Labelled photos from "imgs2train", an image-classification folder in Flavjack/quinoa_panicle_phenotyping. The possible labels are: amaranth, glomerulate.

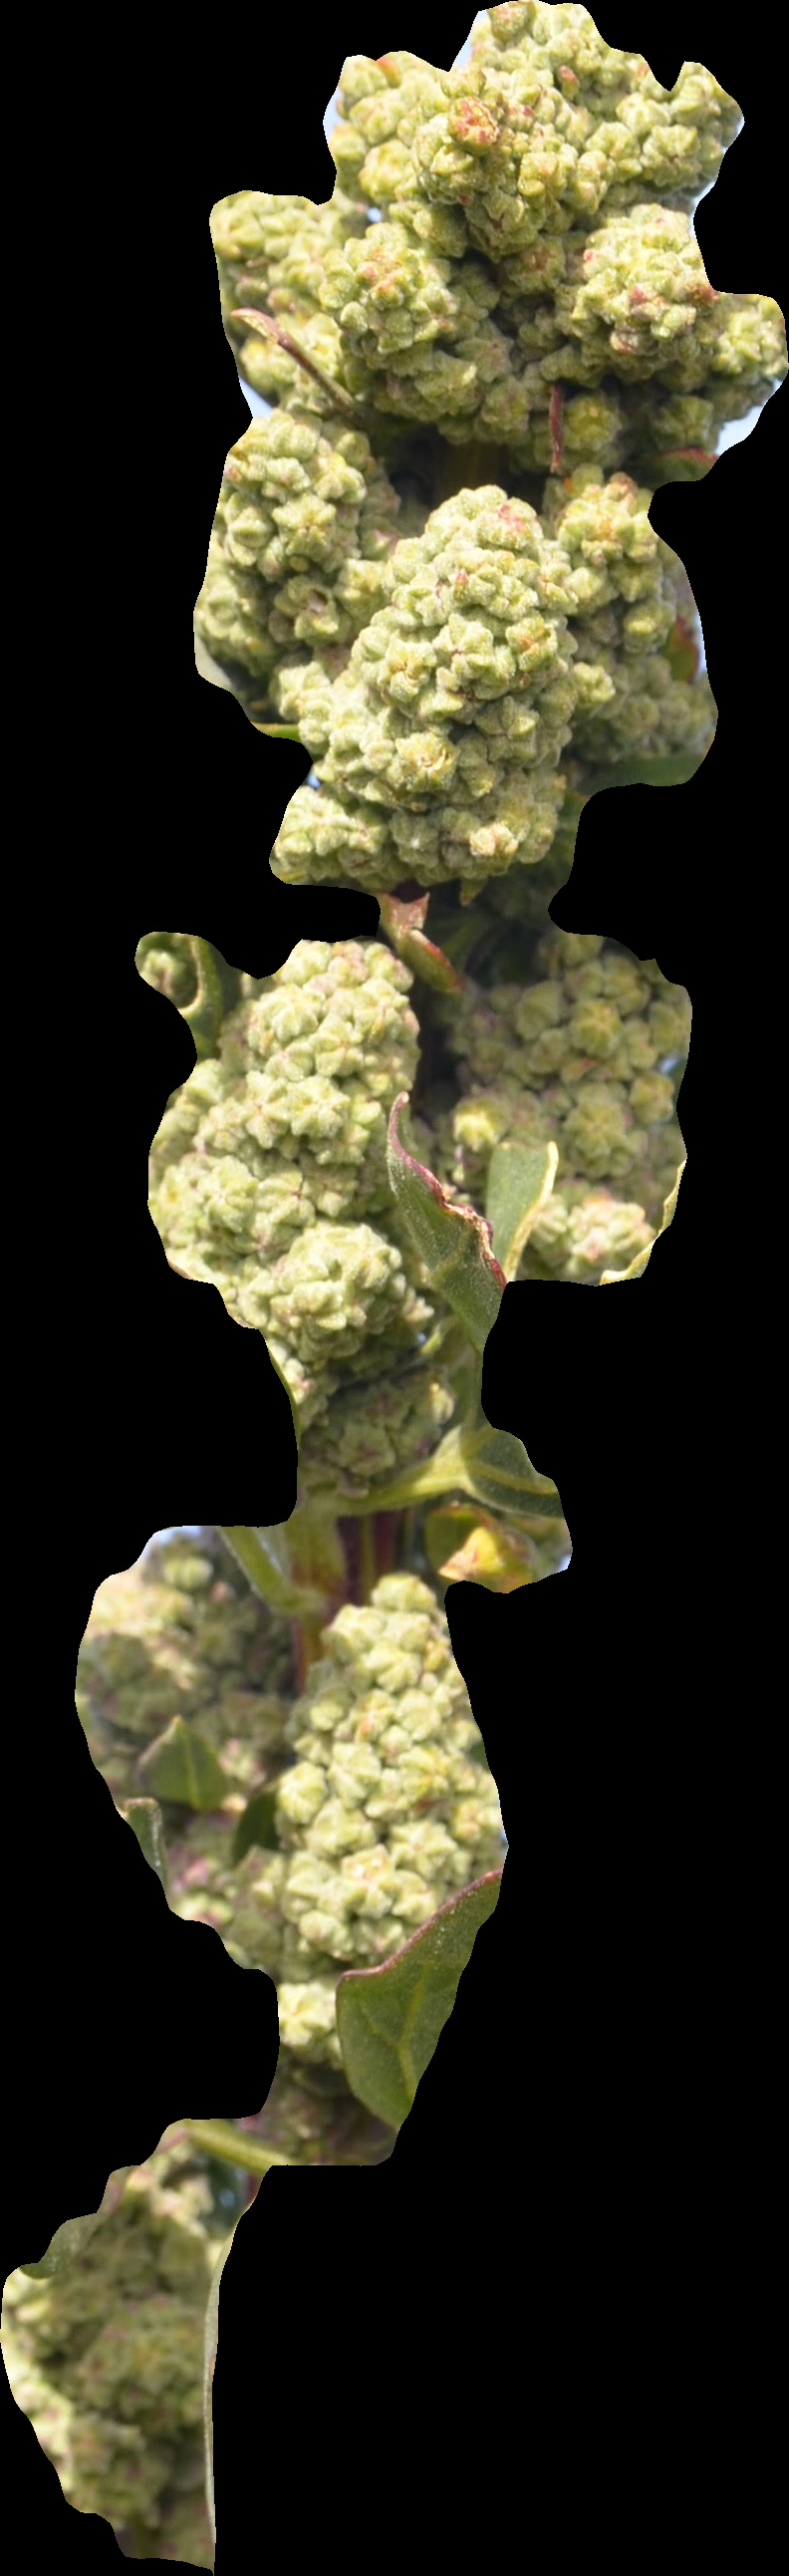
Label: glomerulate

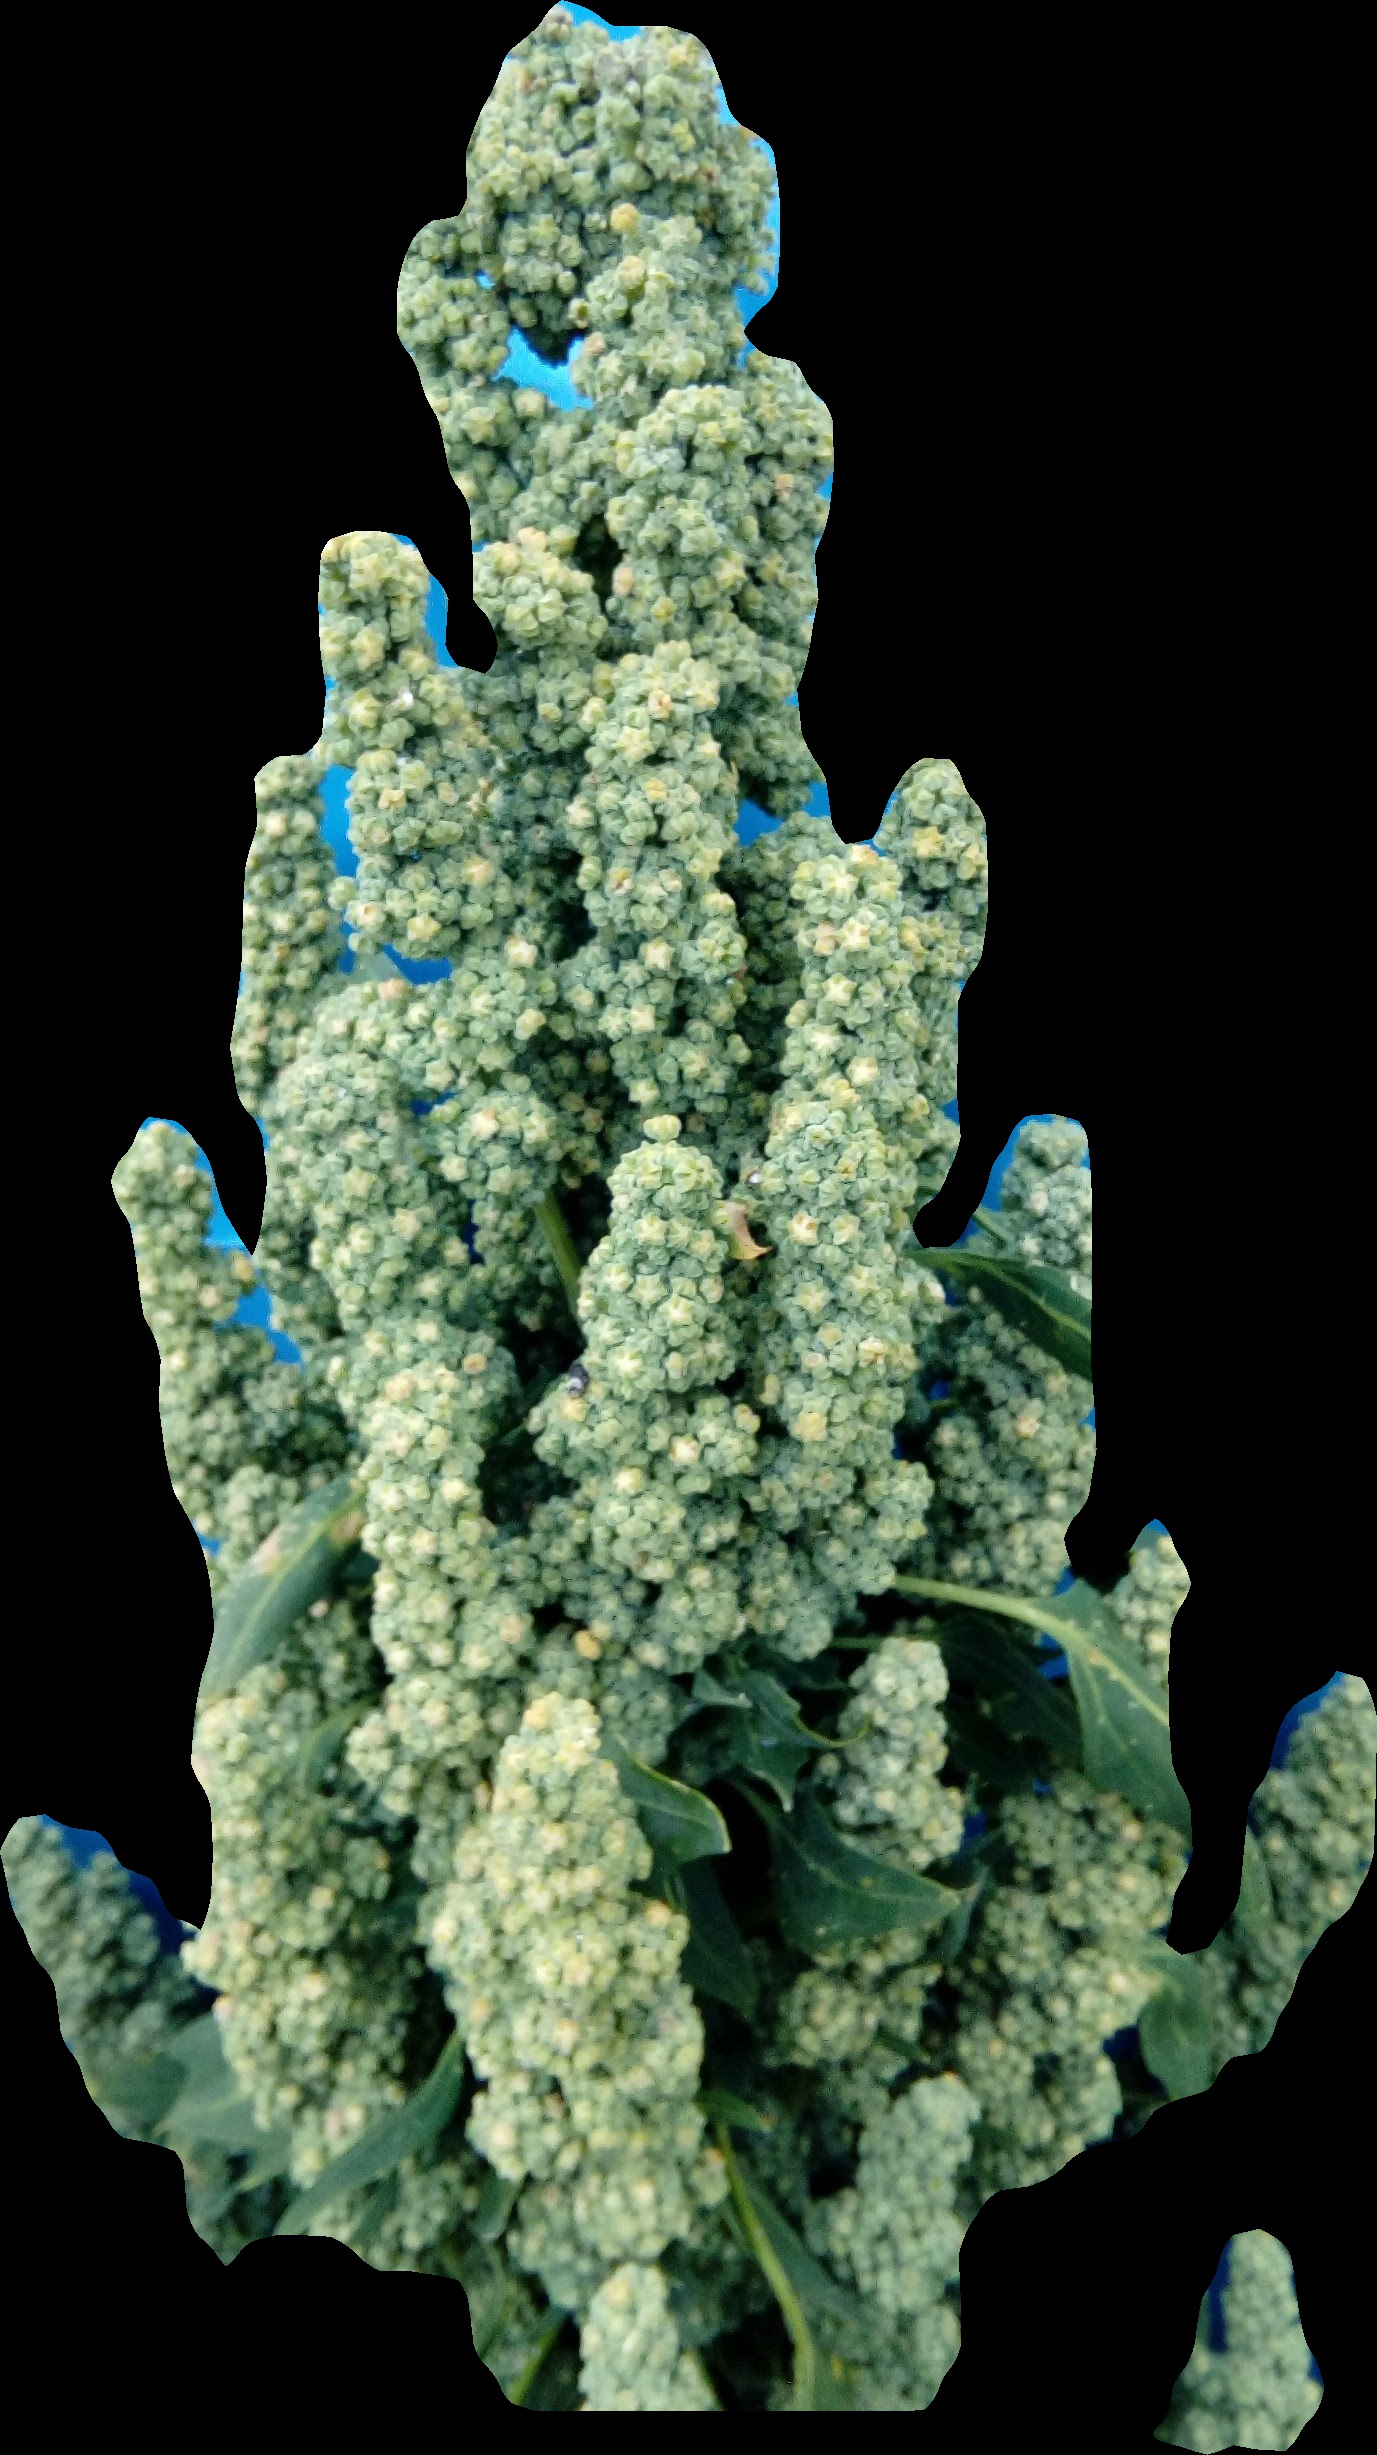
Label: amaranth

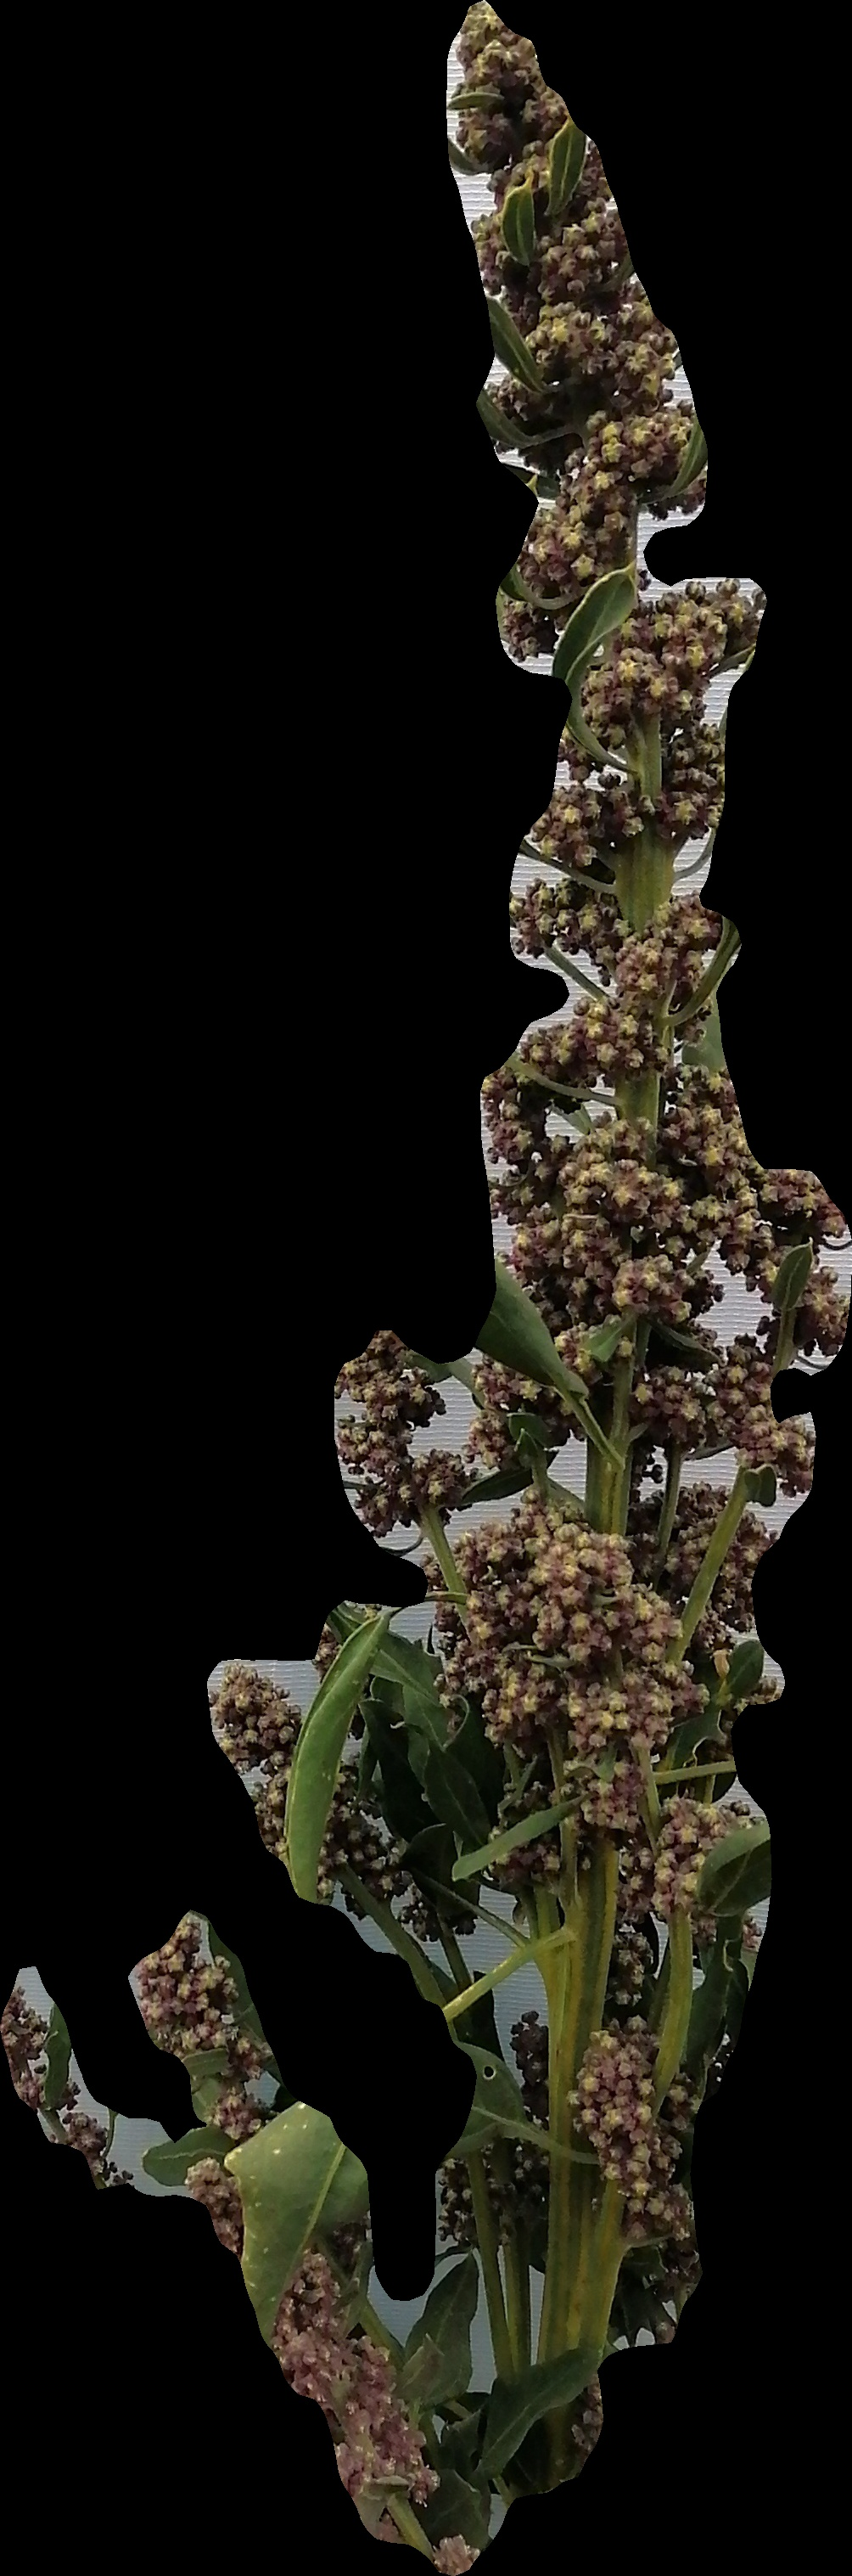
Label: glomerulate

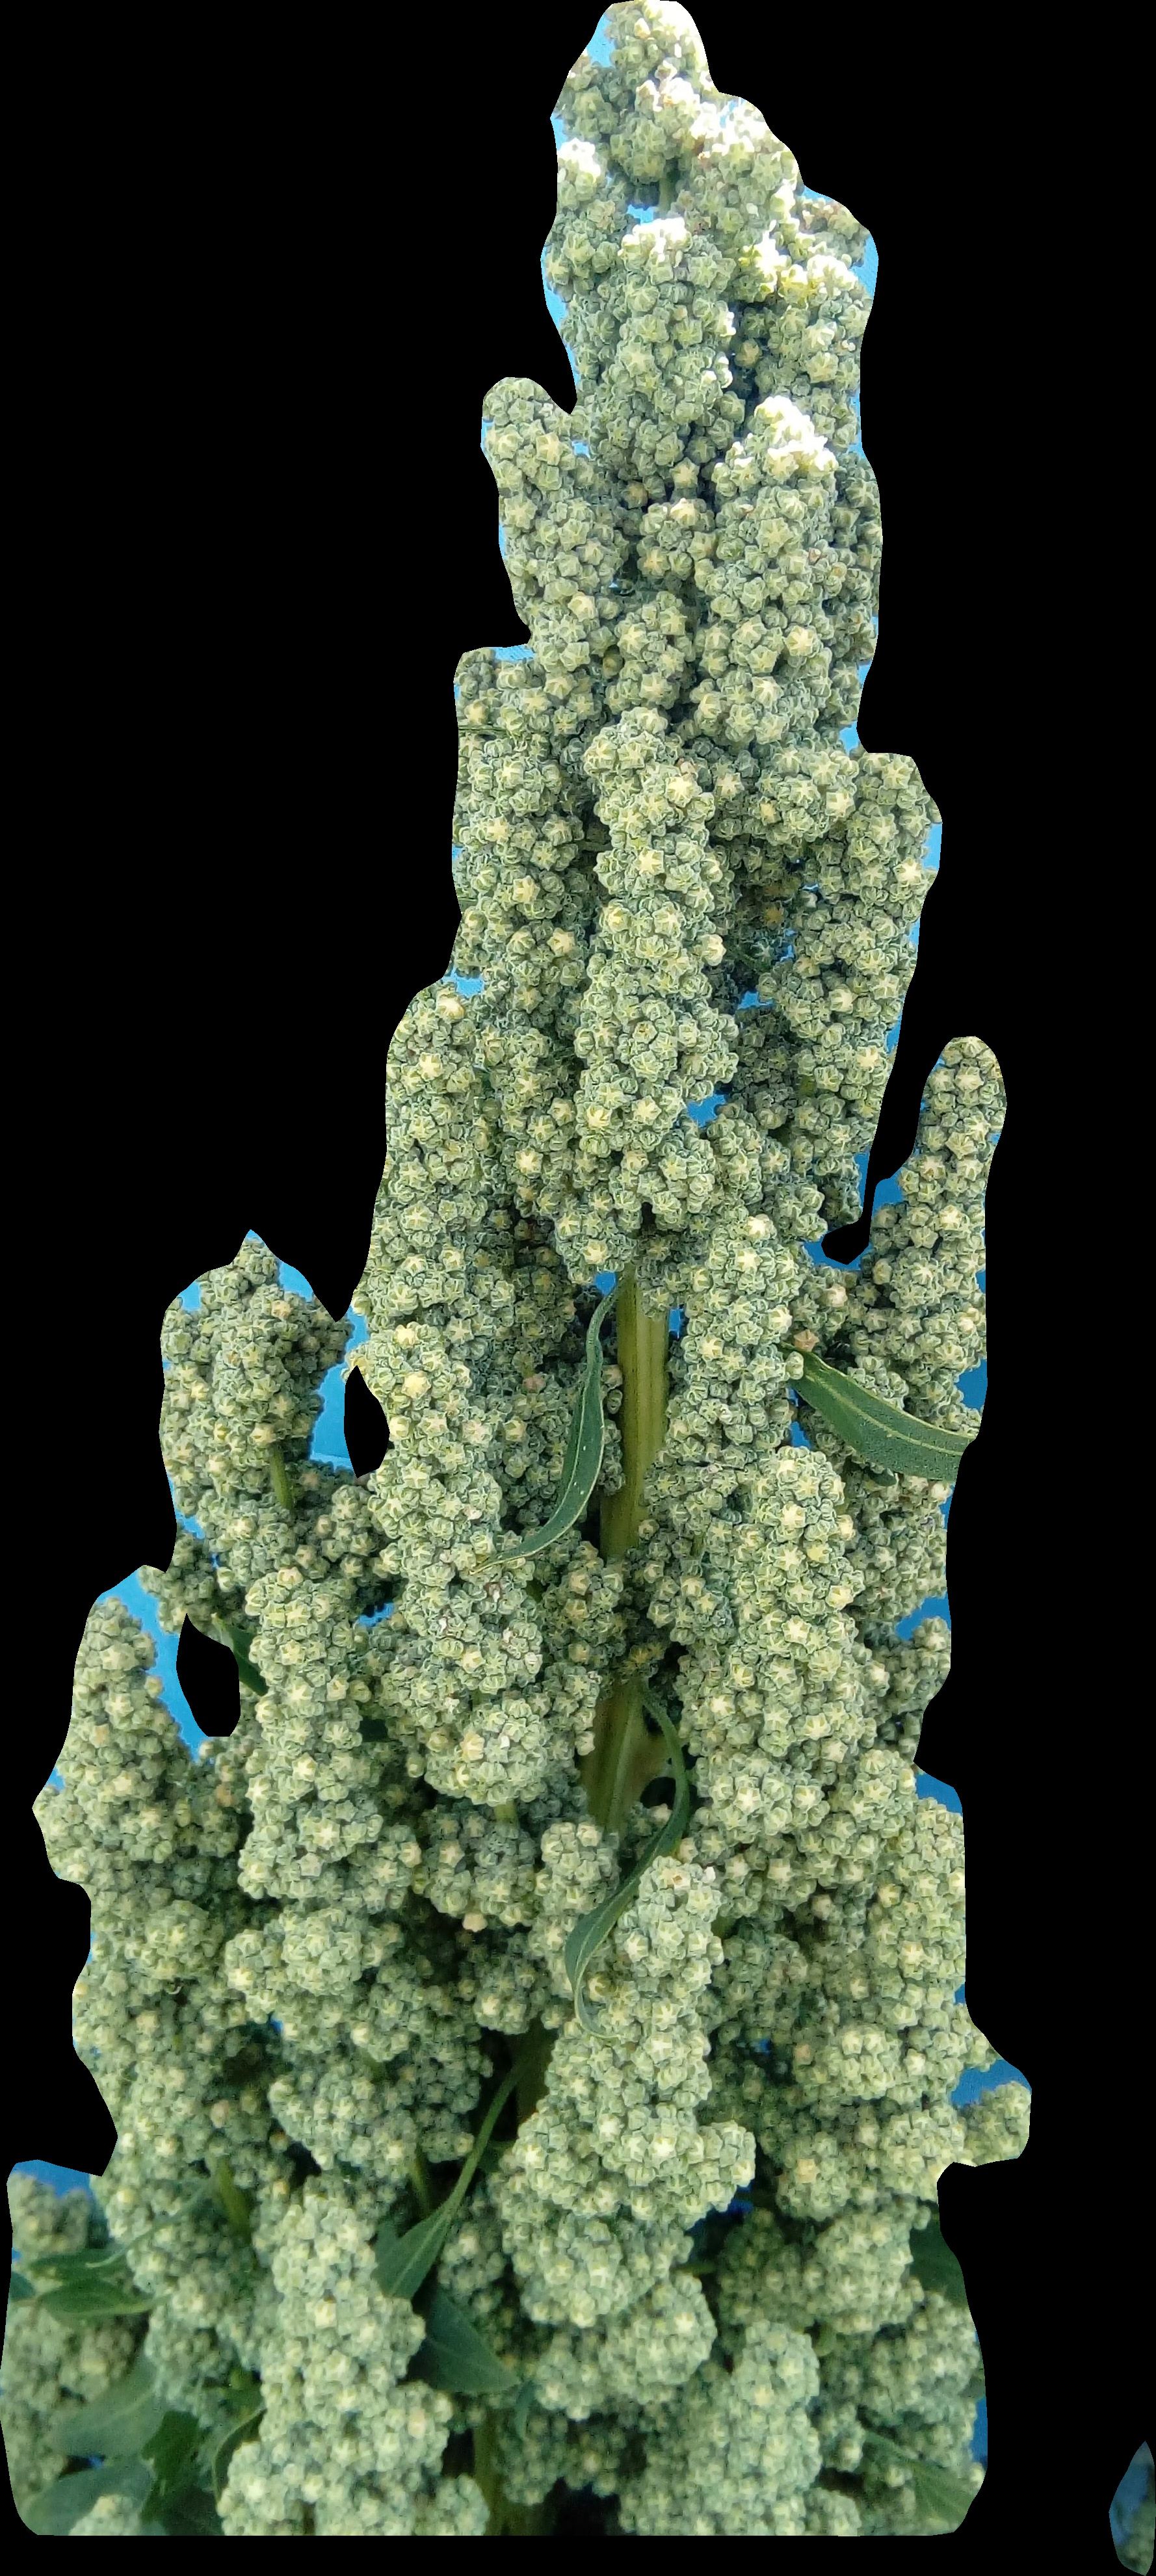
Label: amaranth

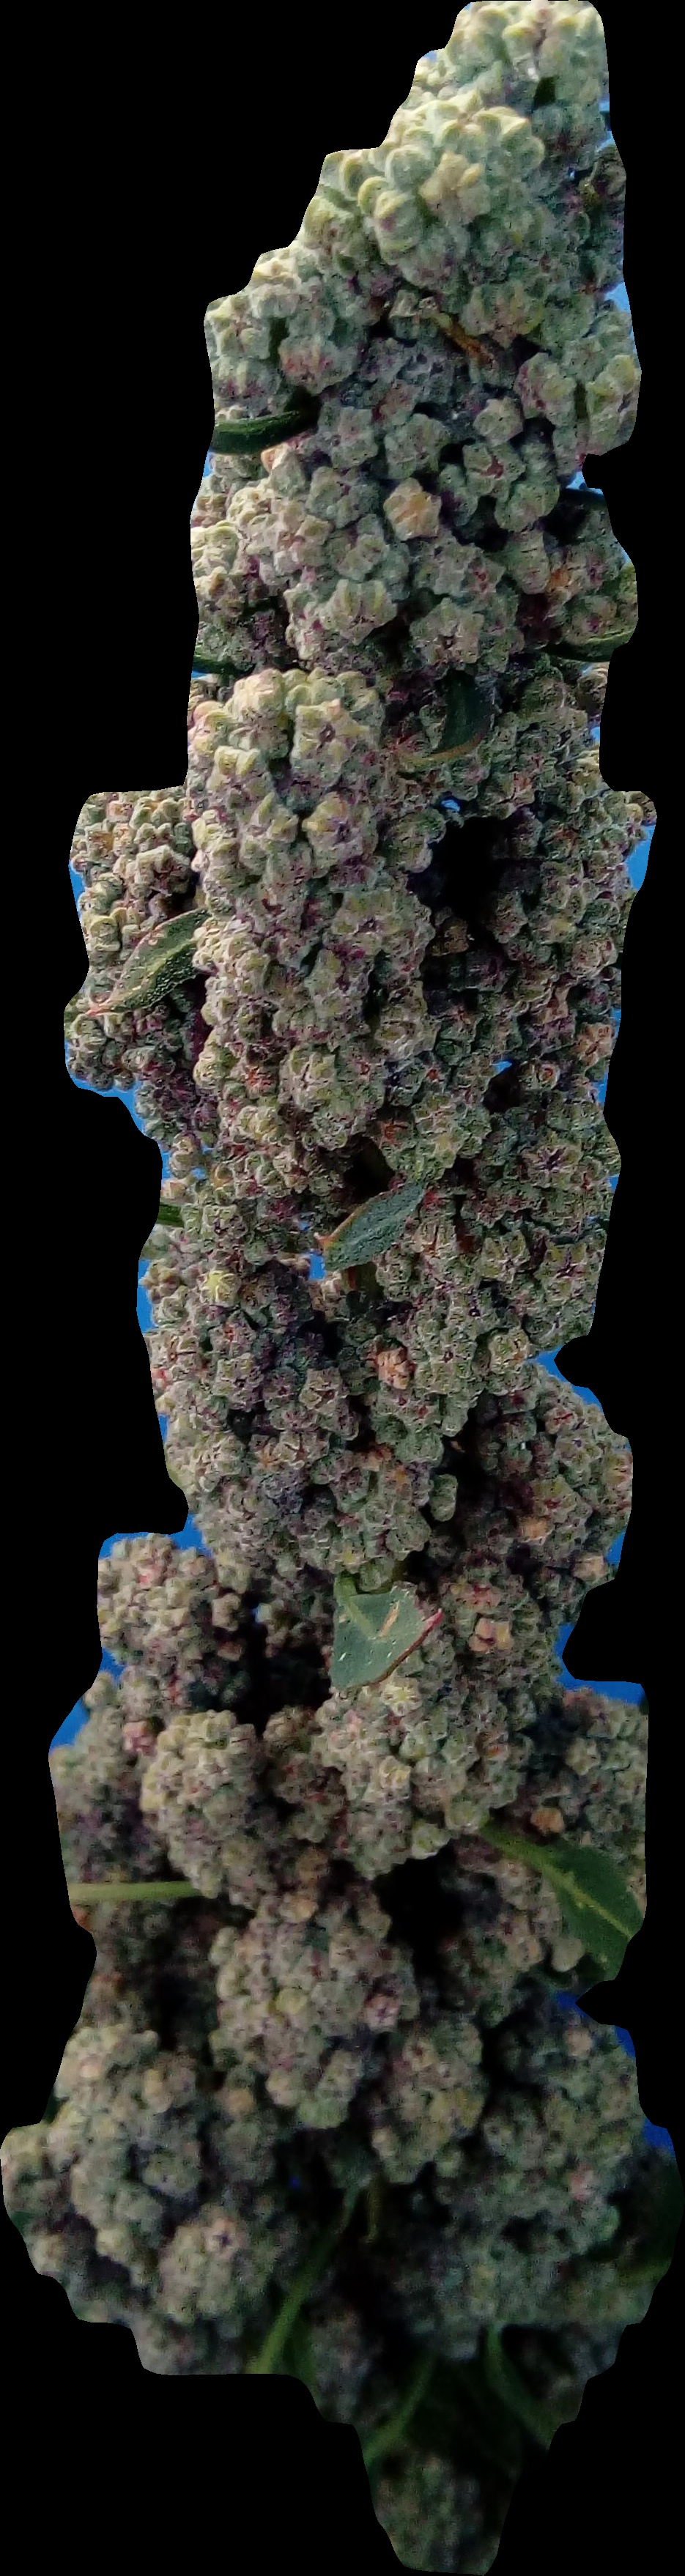
Label: glomerulate

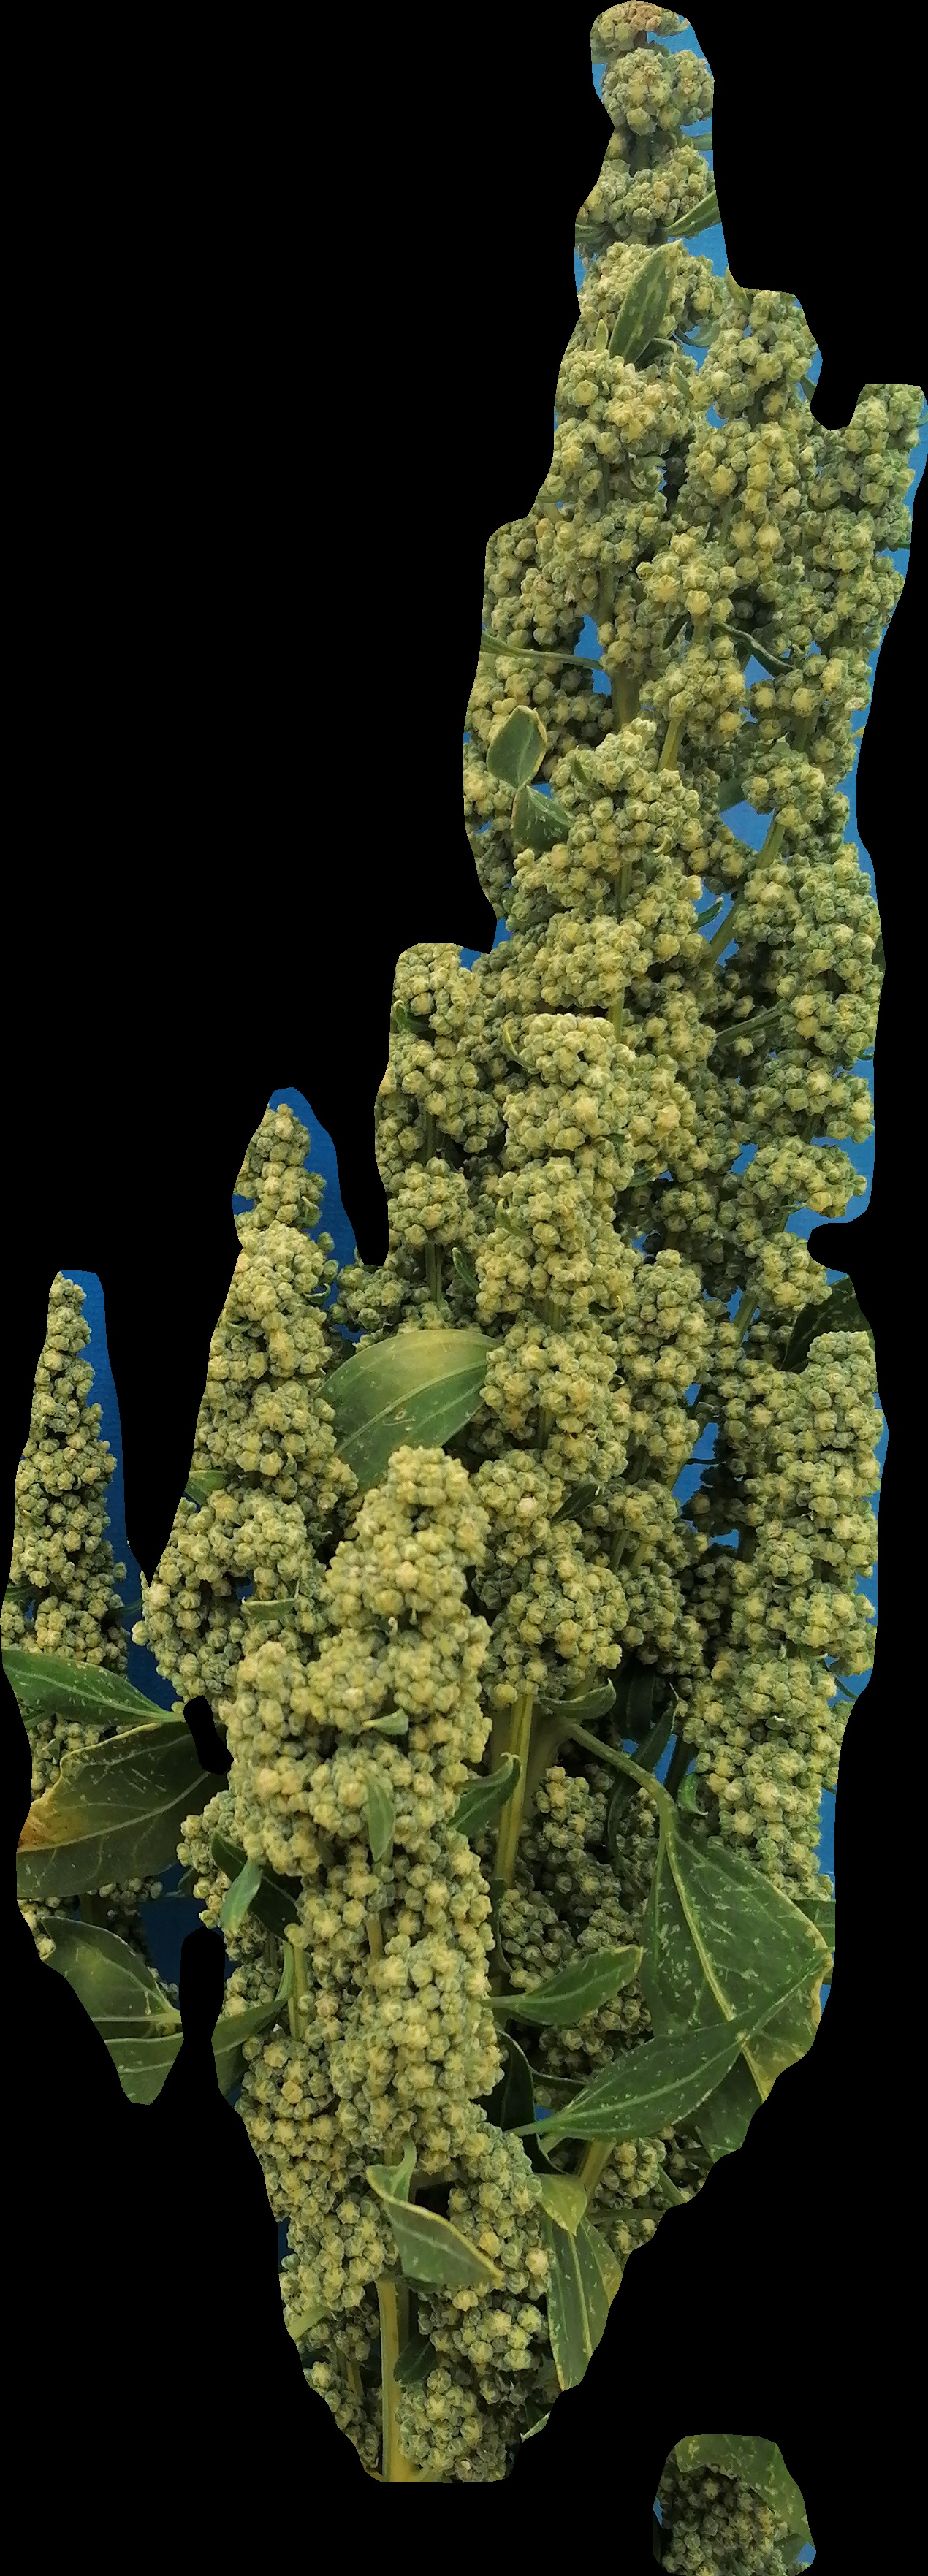
Label: amaranth
